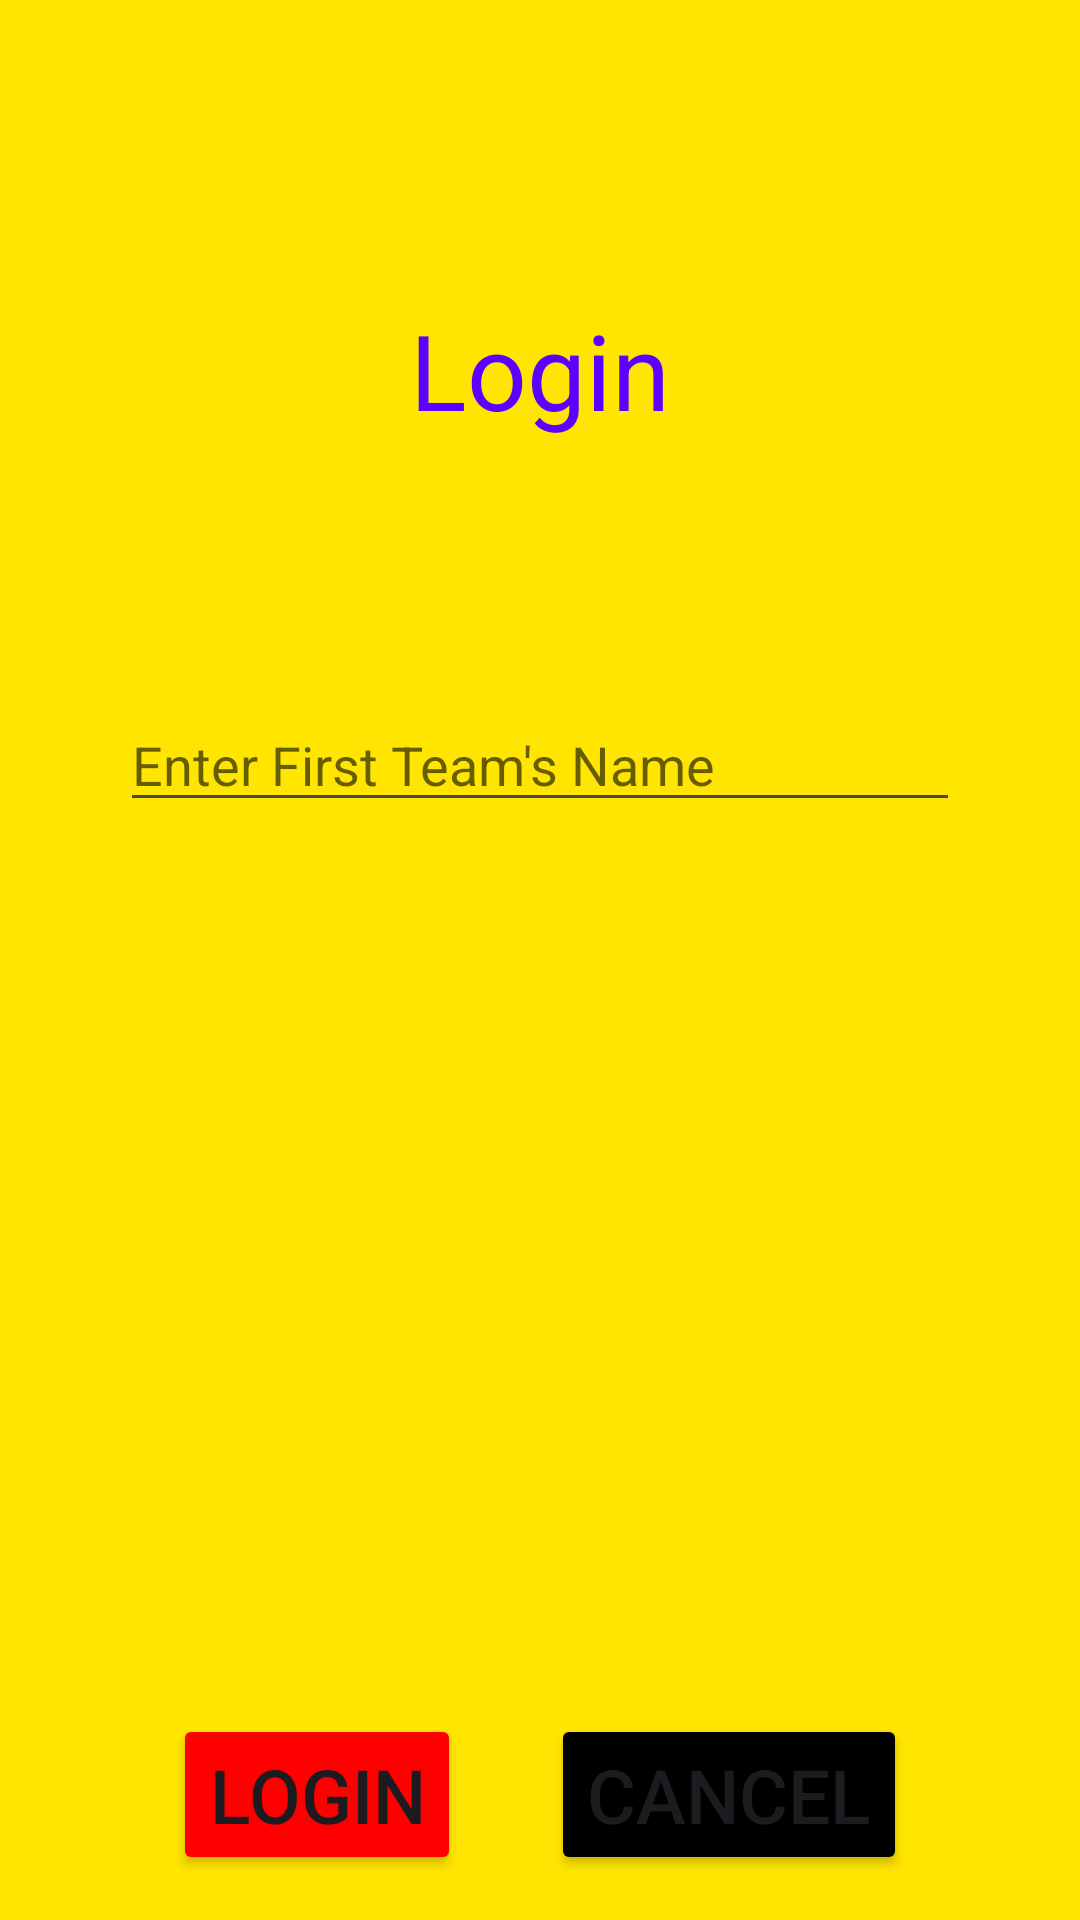

Produce the Android XML layout that renders to this screen, including the resource entries it uses.
<!-- AndroidManifest.xml: application theme Theme.Zilzar -->
<!-- res/layout/survivalteamregistration.xml -->
<?xml version="1.0" encoding="utf-8"?>

<RelativeLayout xmlns:android="http://schemas.android.com/apk/res/android"
    android:layout_width="match_parent"
    android:layout_height="match_parent"
    android:background="@color/yelow">
    <TextView
        android:text = "Login"
        android:layout_width="wrap_content"
        android:layout_height = "wrap_content"
        android:id = "@+id/textview"
        android:textSize = "35dp"
        android:textColor="@color/purple"
        android:layout_marginTop="100dp"
        android:layout_alignParentTop = "true"
        android:layout_centerHorizontal = "true" />



    <RelativeLayout
        android:layout_width="wrap_content"
        android:layout_height="wrap_content"
        android:layout_below = "@+id/textview"
        android:layout_marginTop = "46dp"
        android:padding="40dp">
        <EditText
            android:layout_width = "wrap_content"
            android:layout_height = "wrap_content"
            android:id = "@+id/editText"
            android:hint = "Enter First Team's Name"
            android:focusable = "true"
            android:textColorHighlight = "@color/black"
            android:textColorHint = "@color/transparentblack"
            android:layout_alignParentLeft = "true"
            android:layout_alignParentStart = "true"
            android:layout_alignParentRight = "true"
            android:layout_alignParentEnd = "true" />

    </RelativeLayout>
    <LinearLayout
        android:layout_width="wrap_content"
        android:layout_height="wrap_content"
        android:layout_alignParentBottom="true"
        android:layout_centerHorizontal="true"
        android:layout_marginBottom="15dp">

        <Button
            android:layout_width="wrap_content"
            android:layout_height="wrap_content"
            android:text="Login"
            android:id="@+id/login"
            android:textSize="25dp"
            android:layout_alignParentBottom="true"
            android:layout_toLeftOf="@+id/textview"
            android:layout_toStartOf="@+id/textview"
            android:backgroundTint="@color/red"/>

        <Button
            android:textSize="25dp"
            android:layout_width="wrap_content"
            android:layout_height="wrap_content"
            android:text="Cancel"
            android:id="@+id/cansel"
            android:layout_marginLeft="30dp"
            android:layout_alignParentBottom="true"
            android:layout_toRightOf="@+id/textview"
            android:layout_toEndOf="@+id/textview"
            android:backgroundTint="@color/black" />
    </LinearLayout>

</RelativeLayout>
<!-- resources referenced by this layout -->
<resources>
  <color name="black">#FF000000</color>
  <color name="purple">#5C00FF</color>
  <color name="red">#FF0000</color>
  <color name="transparentblack">#99000000</color>
  <color name="yelow">#FFE500</color>
  <style name="Theme.Zilzar" parent="Base.Theme.Zilzar" />
  <style name="Base.Theme.Zilzar" parent="Theme.Material3.DayNight.NoActionBar">
          
          
      </style>
</resources>
